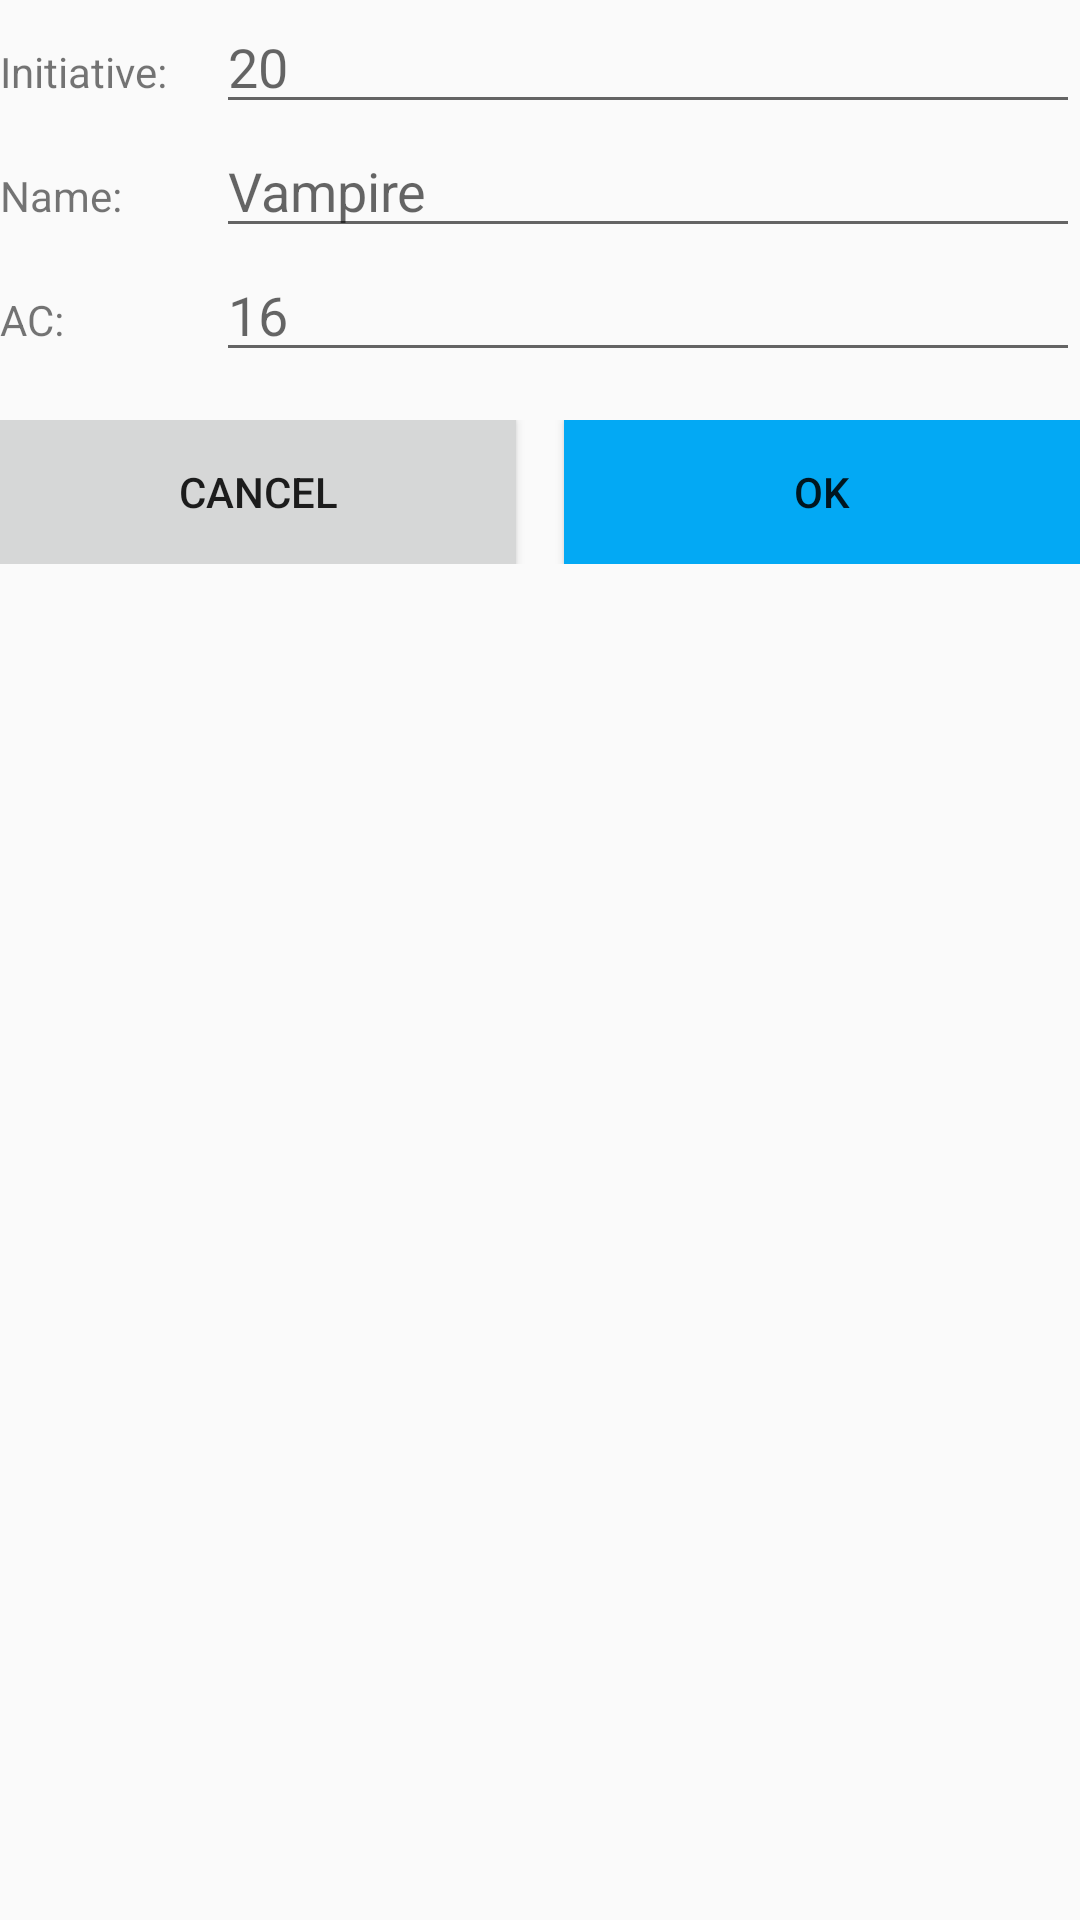

Here is an Android app screen rendered from its layout file. Give the layout XML and the strings, colors and styles it references.
<!-- AndroidManifest.xml: application theme AppTheme -->
<!-- res/layout/fragment_edit_combatant.xml -->
<LinearLayout xmlns:android="http://schemas.android.com/apk/res/android"
    xmlns:tools="http://schemas.android.com/tools"
    android:layout_width="match_parent"
    android:layout_height="match_parent"
    android:orientation="vertical"
    tools:context=".UI.Fragments.EditCombatantFragment"
    android:layout_margin="@dimen/activity_default_margin"
    >


    <LinearLayout
        android:layout_width="match_parent"
        android:layout_height="wrap_content"
        android:orientation="horizontal">


        <TextView
            android:layout_height="wrap_content"
            android:layout_width="0dp"
            android:layout_weight="1"
            android:text="Initiative:" />

        <EditText
            android:layout_width="0dp"
            android:layout_weight="4"
            android:layout_height="wrap_content"
            android:hint="20"
            android:inputType="numberSigned"
            android:id="@+id/txtInit"
            />
    </LinearLayout>

    <LinearLayout
        android:layout_width="match_parent"
        android:layout_height="wrap_content"
        android:orientation="horizontal">

        <TextView
            android:layout_height="wrap_content"
            android:layout_width="0dp"
            android:layout_weight="1"
            android:text="Name:" />

        <EditText
            android:layout_height="wrap_content"
            android:layout_width="0dp"
            android:layout_weight="4"
            android:hint="@string/edit_vampire"
            android:maxLength="70"
            android:inputType="textPersonName"
            android:id="@+id/txtName"
            />
    </LinearLayout>

    <LinearLayout
        android:layout_width="match_parent"
        android:layout_height="wrap_content"
        android:orientation="horizontal">

        <TextView
            android:layout_height="wrap_content"
            android:layout_width="0dp"
            android:layout_weight="1"
            android:text="AC:" />

        <EditText
            android:layout_height="wrap_content"
            android:layout_width="0dp"
            android:layout_weight="4"
            android:inputType="number"
            android:hint="16"
            android:id="@+id/txtAC"
            />
    </LinearLayout>

    <LinearLayout
        android:layout_marginTop="16dp"
        android:layout_width="match_parent"
        android:layout_height="wrap_content">

        <Button
            android:layout_width="0dp"
            android:layout_weight="1"
            android:layout_height="wrap_content"
            android:layout_marginRight="8dp"
            android:elevation="2dp"
            android:text="@string/global_cancel"
            android:background="@color/button_material_light"
            android:id="@+id/btnCancel"
            />
        <Button
            android:layout_width="0dp"
            android:layout_weight="1"
            android:layout_height="wrap_content"
            android:layout_marginLeft="8dp"
            android:elevation="2dp"
            android:text="@string/global_ok"
            android:background="@color/colorAccent"
            android:id="@+id/btnSubmit"
            />
    </LinearLayout>
</LinearLayout>
<!-- resources referenced by this layout -->
<resources>
  <color name="colorAccent">#03A9F4</color>
  <dimen name="activity_default_margin">16dp</dimen>
  <string name="edit_vampire">Vampire</string>
  <string name="global_cancel">Cancel</string>
  <string name="global_ok">OK</string>
  <style name="AppTheme" parent="Theme.AppCompat.Light.NoActionBar">
          
          <item name="colorPrimary">@color/colorPrimary</item>
          <item name="colorPrimaryDark">@color/colorPrimaryDark</item>
          <item name="colorAccent">@color/colorAccent</item>
          <item name="android:windowBackground">@color/colorBackground</item>
      </style>
  <color name="colorPrimary">#607D8B</color>
  <color name="colorPrimaryDark">#455A64</color>
  <color name="colorBackground">#FAFAFA</color>
</resources>
